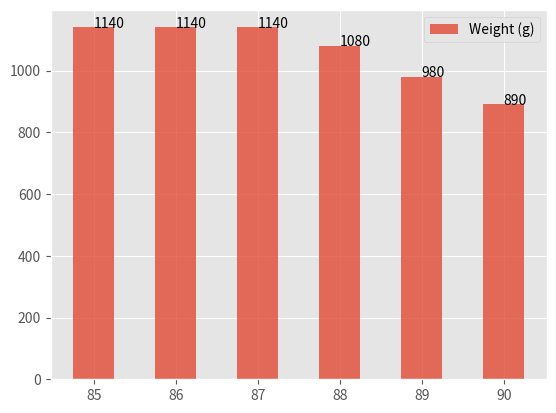

Write the Python code that produced this figure.
from matplotlib import pyplot as plt
from matplotlib import style
import numpy as np
style.use('ggplot')

x = np.array([85, 86, 87, 88, 89, 90])
y = np.array([1140, 1140, 1140, 1080, 980, 890])

bar = plt.bar(x, y, align='center', width=0.5, alpha=0.8, label='Weight (g)')
for a, b in zip(x, y):
    plt.text(a, b, str(b))
plt.legend()
plt.plot()
plt.show()